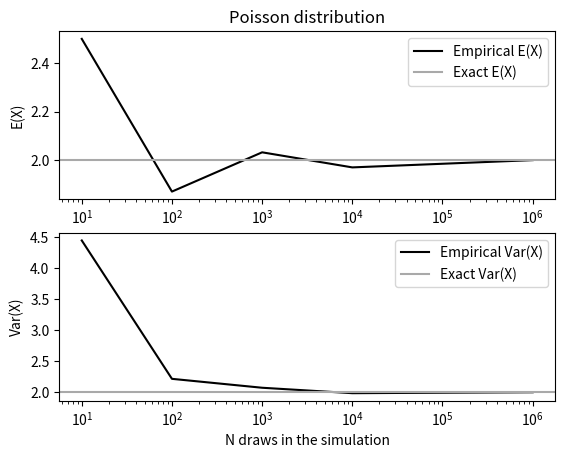
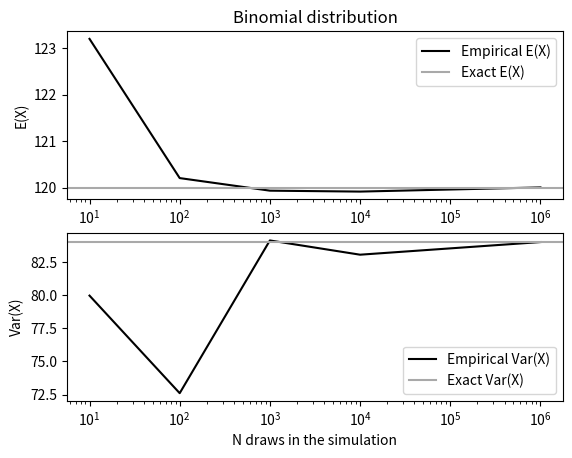

Recreate these plots in Python, in order.
import numpy as np
import scipy.stats as stats
import matplotlib.pyplot as plt
np.random.seed(0)


def simulate(nSamples, randVar):
    """Given n number of samples m, performs n simulations drawing m samples
    each time calculating mean and the variance.

    Parameters
    ----------
    nSamples : `array`
        number of samples to draw for each simulation, where the number of sims
        is the length of the array.
    randVar : `scipy.stats.rv_frozen`
        Random variable from which draws will be made.

    Returns
    ------
    expectations : `array`
        calculated empirical expectation values for each simulation
    variances : `array`
        calculated empirical variance values for each simulation
    """
    expectation, variance = [], []

    for nSample in nSamples:
        draws = randVar.rvs(nSample)
        expectation.append(np.mean(draws))
        variance.append(np.var(draws))

    return expectation, variance


def plot(nSamples, expectations, variances, exactE, exactVar, title=""):
    """Plots the given empirical and exact expectation and variance values.

    Parameters
    ----------
    nSamples : `array`
        number of samples to draw each simulation.
    expectations : `array`
        calculated empirical expectation values
    variances : `array`
        calculated empirical variance values
    exactE : `float`
        exact expectation value
    exactVar : `float`
        exact variance value
    title : `str`, optional
        Title of the plot
    """
    fig, axes = plt.subplots(2, 1)

    axes[0].semilogx(nSamples, expectations, color="black", label="Empirical E(X)")
    axes[0].axhline(exactE, color="darkgray", label="Exact E(X)")

    axes[1].semilogx(nSamples, variances, color="black", label="Empirical Var(X)")
    axes[1].axhline(exactVar, color="darkgray", label="Exact Var(X)")

    for ax in axes:
        ax.set_xlabel("N draws in the simulation")
        ax.legend()
    axes[0].set_ylabel("E(X)")
    axes[0].set_title(title)
    axes[1].set_ylabel("Var(X)")
    plt.show()


def plot5a(nSamples):
    """Runs n simulations with m draws each and plots the calculated and exact
    values for Poisson distribution.

    Parameters
    ----------
    nSamples : `array`
        number of samples to draw each simulation.
    """
    rv = stats.poisson(2.0)
    expectations, variances = simulate(nSamples, rv)
    plot(nSamples, expectations, variances, 2.0, 2.0, "Poisson distribution")


def plot5b(nSamples):
    """Runs n simulations with m draws each and plots the calculated and exact
    values for Binomial distribution.

    Parameters
    ----------
    nSamples : `array`
        number of samples to draw each simulation.
    """
    rv = stats.binom(400, 0.3)
    expectations, variances = simulate(nSamples, rv)
    plot(nSamples, expectations, variances, 120, 84, "Binomial distribution")


if __name__ == "__main__":
    nSamples = [10, 100, 1000, 10000, 1000000]
    plot5a(nSamples)
    plot5b(nSamples)
